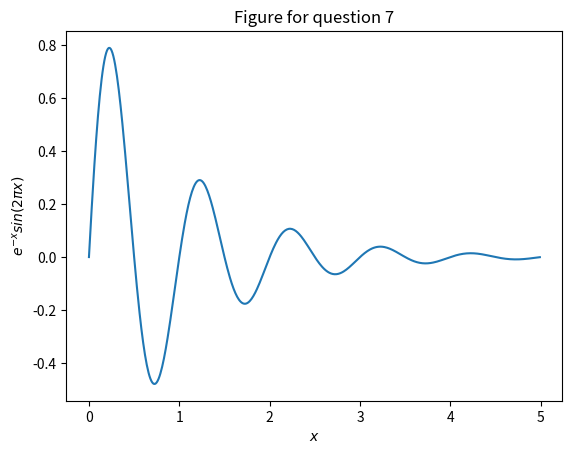
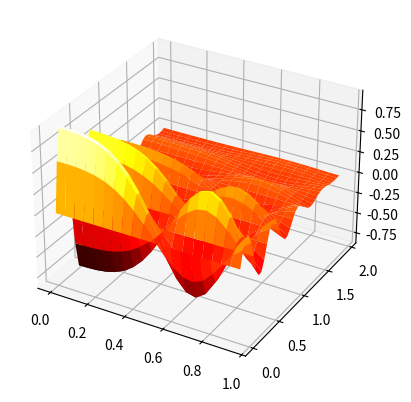

Here is the Python script that generated these plots, in order:
"""
Class Test Template.

Please do not modify existing lines.
"""

# Average marks for MATH6141 students were 8.4. Penalty
# marks for scripts failing to run (1 mark), failing to output (by
# using a semicolon to suppress the answer 0.5 marks per question), or
# occasionally for excess output (0.5 marks per question) averaged
# 0.25 marks. More detailed feedback as below.
#

from __future__ import division

import numpy
import numpy.linalg
from matplotlib import pyplot
from mpl_toolkits.mplot3d.axes3d import Axes3D
from matplotlib import cm
import scipy
import scipy.linalg
import scipy.optimize
import scipy.integrate

# If you want to add more import statements, please do it here.

# Answers to questions should follow, in the gaps.

print("\nSolution to question 1 follows.\n")

# Enter and invert a matrix output the inverse
#
# Average mark 1.
#
A = numpy.array([[2, 7], [3, 6]])
print(numpy.linalg.inv(A))

print("\nSolution to question 2 follows.\n")

# Create a linearly spaced vector, 20 points between 1 and 3. Output the 2
# norm of the vector
#
# Average mark 1.
v = numpy.linspace(1, 3, 20)
print(numpy.linalg.norm(v, 2))


print("\nSolution to question 3 follows.\n")
# Using the work in question 2, produce a vector with 20 points containing
# e^{-x} sin(2 pi x) between 1 and 3. Output the sum of the even elements.
#
# Usual error: typos for the exponent of e
#
# Average mark 0.83
y = numpy.exp(-v)*numpy.sin(2 * numpy.pi * v)
print(sum(y[1::2]))


print("\nSolution to question 4 follows.\n")
# Solve the linear system C x = b output x
#
# Average mark 1.

C = numpy.array([[12, 3, -2], [6, 4, 1], [0, 9, 2]])
b = numpy.array([1, 7, 3])
print(numpy.linalg.solve(C,b))


print("\nSolution to question 5 follows.\n")
# Find the eigenvalues of C output the eigenvalue with smallest modulus
#
# Usual error was outputting abs(lambda) instead of lambda.
#
# Average mark 0.63
e, v = numpy.linalg.eig(C)
index = numpy.argmin(numpy.abs(e))
print(e[index])


print("\nSolution to question 6 follows.\n")
# Produce an off-diagonal matrix using diag.
#
# Occasional error: diag of identity matrix, rather than of vector
#
# Average mark 0.92
print(numpy.diag(numpy.array([1, 1]), 1))


print("\nSolution to question 7 follows.\n")
# In Figure 1, plot e^{-x} sin(2 pi x) between 0 and 5. Add axis
# labels and a title.
#
# Usual error was not correctly labelling the axes
#
# Average mark 0.92
x = numpy.arange(0, 5, 0.01)
pyplot.plot(x, numpy.exp(-x) * numpy.sin(2 * numpy.pi * x))
pyplot.xlabel(r"$x$")
pyplot.ylabel(r"$e^{-x} sin(2 \pi x)$")
pyplot.title("Figure for question 7")
pyplot.show()

print("\nSolution to question 8 follows.\n")
# In figure 2, give a surface plot of e^{-(x^2+y^2)} cos(2 pi x^2) sin(4 pi y).
# Plot this on x \in [0, 1], y \in [0, 2] with spacing 0.05 in both
# directions. Use the default viewing angle but a hot colormap and no
# mesh lines
#
# Common errors: not correctly using rstride and cstride,
# leaving the meshgrid lines on
#
# Average mark 0.67
x = numpy.arange(0, 1, 0.05)
y = numpy.arange(0, 2, 0.05)
[X,Y] = numpy.meshgrid(x,y)
Z = numpy.exp(-(X**2 + Y**2)) * numpy.cos(2 * numpy.pi * X**2) * numpy.sin(4 * numpy.pi * Y)
fig = pyplot.figure()
ax = fig.add_subplot(111, projection="3d")
ax.plot_surface(X, Y, Z, rstride=1, cstride=1, cmap=cm.hot, linewidth=0.)
pyplot.show()

print("\nSolution to question 9 follows.\n")

# Using inbuilt routines, compute the quadrature of
# e^{-x} sin(x) / (1 + x^2 + 0.1 x^4) between [0,1]. Output the result.
#
# Usual error: Error in the exponent of e again
#
# Average mark 0.79
def f(x):
    return numpy.exp(-x) * numpy.sin(x) / (1 + x**2 + 0.1 * x**4)
I, err = scipy.integrate.quad(f, 0, 1)
print(I)


print("\nSolution to question 10 follows.\n")
# Given that y_n = (a_n, b_n) and y_1 = (0.0, 0.5) iterate the map
#    y_{n+1} = (tan b_n, sin a_n)
# to find y_{10} and y_{100}. Output y_{10}, y_{100}
#
# Usual error: off-by-one errors in the indices
# (e.g. 10 and 100 rather than 9 and 99)
#
# Average mark 0.88
y = numpy.zeros((2, 100))
y[0, 0] = 0.0
y[1, 0] = 0.5
for i in range(1, 100):
    y[0, i] = numpy.tan(y[1, i-1])**3
    y[1, i] = numpy.cos(y[0, i-1])**2

print(y[:, 9])
print(y[:, 99])

print("\nEnd of solutions\n")
